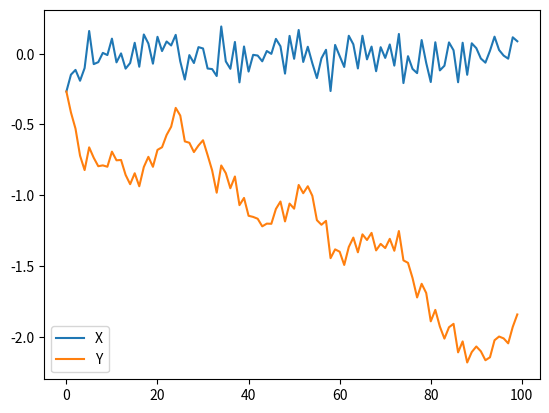

This chart was generated by the following Python code:
import pandas as pd
import matplotlib.pyplot as plt
import numpy as np

# Parameters
N = 100
mu, sigma = 0, 0.1
bins = 25
degFreedom = 9
col=0

# random values data series
X = np.random.normal(mu, sigma, N)

# Random walk
Y = np.cumsum(X)

plt.plot(X)
plt.plot(Y)
plt.legend(['X','Y'])
plt.show()

